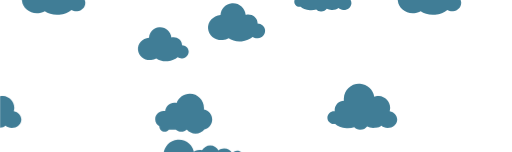
t = 0.00 s
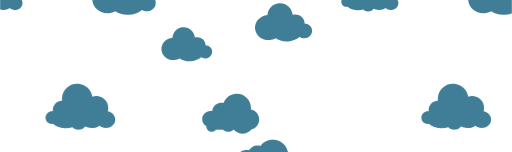
t = 6.25 s
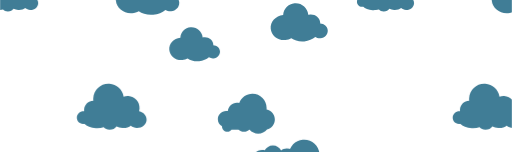
t = 8.33 s

The animated SVG that drew these frames (rendered in a browser with its animation timeline set to each time). Animation: 49 SMIL elements (animateTransform=49); frames cover the first 8.33 s, repeats indefinitely.

<svg xmlns="http://www.w3.org/2000/svg" xmlns:xlink="http://www.w3.org/1999/xlink" style="margin:auto;background:rgba(NaN, NaN, NaN, 0);display:block;z-index:1;position:relative" width="1084" height="322" preserveAspectRatio="xMidYMid" viewBox="0 0 1084 322">
<defs>
  <pattern id="pid-0.9159070493160388" x="0" y="0" width="796.1600000000001" height="796.1600000000001" patternUnits="userSpaceOnUse">
    <g transform="scale(3.1100000000000003)"><g>
<path d="M94.6,56.2c-1-4.2-3.7-7.6-7.2-9.5c1.6-1.7,2.7-4.1,2.7-6.7c0-5.4-4.4-9.7-9.7-9.7c-3.2,0-6.1,1.6-7.8,4 c-2.5-4.5-7.3-7.6-12.8-7.6c-3.4,0-6.4,1.1-8.9,3.1c-2.4-4.7-7.3-7.9-13-7.9c-5.6,0-10.5,3.2-12.9,7.8c-1.3-0.3-2.7-0.6-4.1-0.6 C12.1,29.1,5,36.1,5,44.9c0,6,3.4,11.3,8.3,13.9c-0.2,1.3-0.2,2.6,0.1,3.9c1.2,5.3,6.5,8.6,11.8,7.4c0.3-0.1,0.6-0.1,0.8-0.2 c2.9,6,9.6,9.5,16.4,8c5.5-1.3,9.6-5.5,10.9-10.6c2.8,1.3,6.1,1.7,9.4,1c1.8-0.4,3.4-1.1,4.8-2.1c3,5.7,9.6,9,16.2,7.5 C91.5,71.9,96.4,64,94.6,56.2z" fill="#407d96" transform="translate(101.8989245365695, 156.7880882432118) scale(0.384) translate(-36, -24)"></path>
  <animateTransform attributeName="transform" type="translate" keyTimes="0;1" repeatCount="indefinite" dur="100s" values="0;256"></animateTransform>
</g><g>
<path d="M94.6,56.2c-1-4.2-3.7-7.6-7.2-9.5c1.6-1.7,2.7-4.1,2.7-6.7c0-5.4-4.4-9.7-9.7-9.7c-3.2,0-6.1,1.6-7.8,4 c-2.5-4.5-7.3-7.6-12.8-7.6c-3.4,0-6.4,1.1-8.9,3.1c-2.4-4.7-7.3-7.9-13-7.9c-5.6,0-10.5,3.2-12.9,7.8c-1.3-0.3-2.7-0.6-4.1-0.6 C12.1,29.1,5,36.1,5,44.9c0,6,3.4,11.3,8.3,13.9c-0.2,1.3-0.2,2.6,0.1,3.9c1.2,5.3,6.5,8.6,11.8,7.4c0.3-0.1,0.6-0.1,0.8-0.2 c2.9,6,9.6,9.5,16.4,8c5.5-1.3,9.6-5.5,10.9-10.6c2.8,1.3,6.1,1.7,9.4,1c1.8-0.4,3.4-1.1,4.8-2.1c3,5.7,9.6,9,16.2,7.5 C91.5,71.9,96.4,64,94.6,56.2z" fill="#407d96" transform="translate(-154.1010754634305, 156.7880882432118) scale(0.384) translate(-36, -24)"></path>
  <animateTransform attributeName="transform" type="translate" keyTimes="0;1" repeatCount="indefinite" dur="100s" values="0;256"></animateTransform>
</g><g>
<path d="M85.3,55.6c0.3-1.1,0.5-2.2,0.6-3.4c0.5-8.5-6-15.7-14.5-16.2c-2.1-0.1-4.2,0.2-6,0.9c-1.5-8.9-9-16-18.4-16.5 C36.1,19.7,26.8,28,26.2,38.9c-0.1,1.1,0,2.3,0.1,3.3c-6.3,0.1-11.6,5-11.9,11.4c0,0.8,0,1.5,0.1,2.2c-0.3,0-0.5-0.1-0.8-0.1 C9.2,55.6,5.3,59,5,63.6s3.2,8.4,7.8,8.7c0.8,0,1.5,0,2.2-0.2c2.5,2.9,8,5.1,14.6,5.5c3.7,0.2,7.2-0.2,10-1.1 c1.7,1.8,4.3,3.1,7.3,3.2c4,0.2,7.5-1.6,9.3-4.3c2.1,1,4.6,1.7,7.4,1.9c4.5,0.3,8.6-1,11.1-3c2,1.7,4.6,2.8,7.6,3 C89,77.6,94.6,73,95,67C95.3,61.5,91.1,56.7,85.3,55.6z" fill="#407d96" transform="translate(263.39331034340375, 178.57327762240374) scale(0.384) translate(-36, -24)"></path>
  <animateTransform attributeName="transform" type="translate" keyTimes="0;1" repeatCount="indefinite" dur="100s" values="0;256"></animateTransform>
</g><g>
<path d="M85.3,55.6c0.3-1.1,0.5-2.2,0.6-3.4c0.5-8.5-6-15.7-14.5-16.2c-2.1-0.1-4.2,0.2-6,0.9c-1.5-8.9-9-16-18.4-16.5 C36.1,19.7,26.8,28,26.2,38.9c-0.1,1.1,0,2.3,0.1,3.3c-6.3,0.1-11.6,5-11.9,11.4c0,0.8,0,1.5,0.1,2.2c-0.3,0-0.5-0.1-0.8-0.1 C9.2,55.6,5.3,59,5,63.6s3.2,8.4,7.8,8.7c0.8,0,1.5,0,2.2-0.2c2.5,2.9,8,5.1,14.6,5.5c3.7,0.2,7.2-0.2,10-1.1 c1.7,1.8,4.3,3.1,7.3,3.2c4,0.2,7.5-1.6,9.3-4.3c2.1,1,4.6,1.7,7.4,1.9c4.5,0.3,8.6-1,11.1-3c2,1.7,4.6,2.8,7.6,3 C89,77.6,94.6,73,95,67C95.3,61.5,91.1,56.7,85.3,55.6z" fill="#407d96" transform="translate(7.393310343403755, 178.57327762240374) scale(0.384) translate(-36, -24)"></path>
  <animateTransform attributeName="transform" type="translate" keyTimes="0;1" repeatCount="indefinite" dur="100s" values="0;256"></animateTransform>
</g><g>
<path d="M85.3,55.6c0.3-1.1,0.5-2.2,0.6-3.4c0.5-8.5-6-15.7-14.5-16.2c-2.1-0.1-4.2,0.2-6,0.9c-1.5-8.9-9-16-18.4-16.5 C36.1,19.7,26.8,28,26.2,38.9c-0.1,1.1,0,2.3,0.1,3.3c-6.3,0.1-11.6,5-11.9,11.4c0,0.8,0,1.5,0.1,2.2c-0.3,0-0.5-0.1-0.8-0.1 C9.2,55.6,5.3,59,5,63.6s3.2,8.4,7.8,8.7c0.8,0,1.5,0,2.2-0.2c2.5,2.9,8,5.1,14.6,5.5c3.7,0.2,7.2-0.2,10-1.1 c1.7,1.8,4.3,3.1,7.3,3.2c4,0.2,7.5-1.6,9.3-4.3c2.1,1,4.6,1.7,7.4,1.9c4.5,0.3,8.6-1,11.1-3c2,1.7,4.6,2.8,7.6,3 C89,77.6,94.6,73,95,67C95.3,61.5,91.1,56.7,85.3,55.6z" fill="#407d96" transform="translate(-248.60668965659625, 178.57327762240374) scale(0.384) translate(-36, -24)"></path>
  <animateTransform attributeName="transform" type="translate" keyTimes="0;1" repeatCount="indefinite" dur="100s" values="0;256"></animateTransform>
</g><g>
<path d="M95,62.4c-0.5-5.9-5.7-10.3-11.9-10.5c0-0.6,0-1.2,0-1.8c-0.7-7.6-7.9-13.1-16.1-12.4c-0.9,0.1-1.9,0.3-2.7,0.5 c0-0.1,0-0.2,0-0.2c-1-10.9-10.7-19-21.6-18c-9.8,0.9-17.3,8.8-18,18.3C12.8,39.5,4.1,49.2,5.1,60C6.1,71,16.5,79,28.4,77.9 c3.4-0.3,6.4-1.3,9.2-2.8c5,3.7,12.4,5.7,20.5,4.9c6.9-0.6,13.1-3.2,17.3-6.8c2.3,1.4,5.2,2.2,8.2,1.9C90.4,74.4,95.5,68.8,95,62.4z" fill="#407d96" transform="translate(105.76998474596394, 20.1603640908138) scale(0.384) translate(-36, -24)"></path>
  <animateTransform attributeName="transform" type="translate" keyTimes="0;1" repeatCount="indefinite" dur="100s" values="0;256"></animateTransform>
</g><g>
<path d="M95,62.4c-0.5-5.9-5.7-10.3-11.9-10.5c0-0.6,0-1.2,0-1.8c-0.7-7.6-7.9-13.1-16.1-12.4c-0.9,0.1-1.9,0.3-2.7,0.5 c0-0.1,0-0.2,0-0.2c-1-10.9-10.7-19-21.6-18c-9.8,0.9-17.3,8.8-18,18.3C12.8,39.5,4.1,49.2,5.1,60C6.1,71,16.5,79,28.4,77.9 c3.4-0.3,6.4-1.3,9.2-2.8c5,3.7,12.4,5.7,20.5,4.9c6.9-0.6,13.1-3.2,17.3-6.8c2.3,1.4,5.2,2.2,8.2,1.9C90.4,74.4,95.5,68.8,95,62.4z" fill="#407d96" transform="translate(105.76998474596394, 276.1603640908138) scale(0.384) translate(-36, -24)"></path>
  <animateTransform attributeName="transform" type="translate" keyTimes="0;1" repeatCount="indefinite" dur="100s" values="0;256"></animateTransform>
</g><g>
<path d="M95,62.4c-0.5-5.9-5.7-10.3-11.9-10.5c0-0.6,0-1.2,0-1.8c-0.7-7.6-7.9-13.1-16.1-12.4c-0.9,0.1-1.9,0.3-2.7,0.5 c0-0.1,0-0.2,0-0.2c-1-10.9-10.7-19-21.6-18c-9.8,0.9-17.3,8.8-18,18.3C12.8,39.5,4.1,49.2,5.1,60C6.1,71,16.5,79,28.4,77.9 c3.4-0.3,6.4-1.3,9.2-2.8c5,3.7,12.4,5.7,20.5,4.9c6.9-0.6,13.1-3.2,17.3-6.8c2.3,1.4,5.2,2.2,8.2,1.9C90.4,74.4,95.5,68.8,95,62.4z" fill="#407d96" transform="translate(-150.23001525403606, 20.1603640908138) scale(0.384) translate(-36, -24)"></path>
  <animateTransform attributeName="transform" type="translate" keyTimes="0;1" repeatCount="indefinite" dur="100s" values="0;256"></animateTransform>
</g><g>
<path d="M95,62.4c-0.5-5.9-5.7-10.3-11.9-10.5c0-0.6,0-1.2,0-1.8c-0.7-7.6-7.9-13.1-16.1-12.4c-0.9,0.1-1.9,0.3-2.7,0.5 c0-0.1,0-0.2,0-0.2c-1-10.9-10.7-19-21.6-18c-9.8,0.9-17.3,8.8-18,18.3C12.8,39.5,4.1,49.2,5.1,60C6.1,71,16.5,79,28.4,77.9 c3.4-0.3,6.4-1.3,9.2-2.8c5,3.7,12.4,5.7,20.5,4.9c6.9-0.6,13.1-3.2,17.3-6.8c2.3,1.4,5.2,2.2,8.2,1.9C90.4,74.4,95.5,68.8,95,62.4z" fill="#407d96" transform="translate(-150.23001525403606, 276.1603640908138) scale(0.384) translate(-36, -24)"></path>
  <animateTransform attributeName="transform" type="translate" keyTimes="0;1" repeatCount="indefinite" dur="100s" values="0;256"></animateTransform>
</g><g>
<path d="M95,62.1c0-7.9-5.6-14.5-13.1-15.9C82,45.4,82,44.7,82,44c0-12.3-10-22.3-22.3-22.3c-9.5,0-17.7,6-20.8,14.4 c-1.2-0.3-2.4-0.5-3.7-0.5c-7.6,0-13.8,5.9-14.3,13.3c-0.9-0.2-1.9-0.3-2.8-0.3c-7.2,0-13,5.8-13,13c0,4.8,2.6,9,6.5,11.2 c0,0.1,0,0.1,0,0.2c0,4.7,3.8,8.5,8.5,8.5c2.7,0,5.1-1.3,6.7-3.2c0.1,0,0.2,0,0.3,0h10.4c2.4,2,5.4,3.2,8.7,3.2s6.4-1.2,8.7-3.2h0.2 c3.3,3.8,8.2,6.2,13.6,6.2c5.6,0,10.7-2.6,14-6.6C89.6,76.2,95,69.8,95,62.1z" fill="#407d96" transform="translate(-259.7551419946798, 114.82945570512965) scale(0.384) translate(-36, -24)"></path>
  <animateTransform attributeName="transform" type="translate" keyTimes="0;1" repeatCount="indefinite" dur="100s" values="0;256"></animateTransform>
</g><g>
<path d="M95,62.1c0-7.9-5.6-14.5-13.1-15.9C82,45.4,82,44.7,82,44c0-12.3-10-22.3-22.3-22.3c-9.5,0-17.7,6-20.8,14.4 c-1.2-0.3-2.4-0.5-3.7-0.5c-7.6,0-13.8,5.9-14.3,13.3c-0.9-0.2-1.9-0.3-2.8-0.3c-7.2,0-13,5.8-13,13c0,4.8,2.6,9,6.5,11.2 c0,0.1,0,0.1,0,0.2c0,4.7,3.8,8.5,8.5,8.5c2.7,0,5.1-1.3,6.7-3.2c0.1,0,0.2,0,0.3,0h10.4c2.4,2,5.4,3.2,8.7,3.2s6.4-1.2,8.7-3.2h0.2 c3.3,3.8,8.2,6.2,13.6,6.2c5.6,0,10.7-2.6,14-6.6C89.6,76.2,95,69.8,95,62.1z" fill="#407d96" transform="translate(252.24485800532022, 114.82945570512965) scale(0.384) translate(-36, -24)"></path>
  <animateTransform attributeName="transform" type="translate" keyTimes="0;1" repeatCount="indefinite" dur="100s" values="0;256"></animateTransform>
</g><g>
<path d="M95,62.1c0-7.9-5.6-14.5-13.1-15.9C82,45.4,82,44.7,82,44c0-12.3-10-22.3-22.3-22.3c-9.5,0-17.7,6-20.8,14.4 c-1.2-0.3-2.4-0.5-3.7-0.5c-7.6,0-13.8,5.9-14.3,13.3c-0.9-0.2-1.9-0.3-2.8-0.3c-7.2,0-13,5.8-13,13c0,4.8,2.6,9,6.5,11.2 c0,0.1,0,0.1,0,0.2c0,4.7,3.8,8.5,8.5,8.5c2.7,0,5.1-1.3,6.7-3.2c0.1,0,0.2,0,0.3,0h10.4c2.4,2,5.4,3.2,8.7,3.2s6.4-1.2,8.7-3.2h0.2 c3.3,3.8,8.2,6.2,13.6,6.2c5.6,0,10.7-2.6,14-6.6C89.6,76.2,95,69.8,95,62.1z" fill="#407d96" transform="translate(-3.755141994679775, 114.82945570512965) scale(0.384) translate(-36, -24)"></path>
  <animateTransform attributeName="transform" type="translate" keyTimes="0;1" repeatCount="indefinite" dur="100s" values="0;256"></animateTransform>
</g><g>
<path d="M94.6,56.2c-1-4.2-3.7-7.6-7.2-9.5c1.6-1.7,2.7-4.1,2.7-6.7c0-5.4-4.4-9.7-9.7-9.7c-3.2,0-6.1,1.6-7.8,4 c-2.5-4.5-7.3-7.6-12.8-7.6c-3.4,0-6.4,1.1-8.9,3.1c-2.4-4.7-7.3-7.9-13-7.9c-5.6,0-10.5,3.2-12.9,7.8c-1.3-0.3-2.7-0.6-4.1-0.6 C12.1,29.1,5,36.1,5,44.9c0,6,3.4,11.3,8.3,13.9c-0.2,1.3-0.2,2.6,0.1,3.9c1.2,5.3,6.5,8.6,11.8,7.4c0.3-0.1,0.6-0.1,0.8-0.2 c2.9,6,9.6,9.5,16.4,8c5.5-1.3,9.6-5.5,10.9-10.6c2.8,1.3,6.1,1.7,9.4,1c1.8-0.4,3.4-1.1,4.8-2.1c3,5.7,9.6,9,16.2,7.5 C91.5,71.9,96.4,64,94.6,56.2z" fill="#407d96" transform="translate(142.30325325164694, 99.88948434323243) scale(0.43200000000000005) translate(-36, -24)"></path>
  <animateTransform attributeName="transform" type="translate" keyTimes="0;1" repeatCount="indefinite" dur="50s" values="0;256"></animateTransform>
</g><g>
<path d="M94.6,56.2c-1-4.2-3.7-7.6-7.2-9.5c1.6-1.7,2.7-4.1,2.7-6.7c0-5.4-4.4-9.7-9.7-9.7c-3.2,0-6.1,1.6-7.8,4 c-2.5-4.5-7.3-7.6-12.8-7.6c-3.4,0-6.4,1.1-8.9,3.1c-2.4-4.7-7.3-7.9-13-7.9c-5.6,0-10.5,3.2-12.9,7.8c-1.3-0.3-2.7-0.6-4.1-0.6 C12.1,29.1,5,36.1,5,44.9c0,6,3.4,11.3,8.3,13.9c-0.2,1.3-0.2,2.6,0.1,3.9c1.2,5.3,6.5,8.6,11.8,7.4c0.3-0.1,0.6-0.1,0.8-0.2 c2.9,6,9.6,9.5,16.4,8c5.5-1.3,9.6-5.5,10.9-10.6c2.8,1.3,6.1,1.7,9.4,1c1.8-0.4,3.4-1.1,4.8-2.1c3,5.7,9.6,9,16.2,7.5 C91.5,71.9,96.4,64,94.6,56.2z" fill="#407d96" transform="translate(-113.69674674835306, 99.88948434323243) scale(0.43200000000000005) translate(-36, -24)"></path>
  <animateTransform attributeName="transform" type="translate" keyTimes="0;1" repeatCount="indefinite" dur="50s" values="0;256"></animateTransform>
</g><g>
<path d="M85.3,55.6c0.3-1.1,0.5-2.2,0.6-3.4c0.5-8.5-6-15.7-14.5-16.2c-2.1-0.1-4.2,0.2-6,0.9c-1.5-8.9-9-16-18.4-16.5 C36.1,19.7,26.8,28,26.2,38.9c-0.1,1.1,0,2.3,0.1,3.3c-6.3,0.1-11.6,5-11.9,11.4c0,0.8,0,1.5,0.1,2.2c-0.3,0-0.5-0.1-0.8-0.1 C9.2,55.6,5.3,59,5,63.6s3.2,8.4,7.8,8.7c0.8,0,1.5,0,2.2-0.2c2.5,2.9,8,5.1,14.6,5.5c3.7,0.2,7.2-0.2,10-1.1 c1.7,1.8,4.3,3.1,7.3,3.2c4,0.2,7.5-1.6,9.3-4.3c2.1,1,4.6,1.7,7.4,1.9c4.5,0.3,8.6-1,11.1-3c2,1.7,4.6,2.8,7.6,3 C89,77.6,94.6,73,95,67C95.3,61.5,91.1,56.7,85.3,55.6z" fill="#407d96" transform="translate(213.76868348320113, 239.7839767856437) scale(0.43200000000000005) translate(-36, -24)"></path>
  <animateTransform attributeName="transform" type="translate" keyTimes="0;1" repeatCount="indefinite" dur="50s" values="0;256"></animateTransform>
</g><g>
<path d="M85.3,55.6c0.3-1.1,0.5-2.2,0.6-3.4c0.5-8.5-6-15.7-14.5-16.2c-2.1-0.1-4.2,0.2-6,0.9c-1.5-8.9-9-16-18.4-16.5 C36.1,19.7,26.8,28,26.2,38.9c-0.1,1.1,0,2.3,0.1,3.3c-6.3,0.1-11.6,5-11.9,11.4c0,0.8,0,1.5,0.1,2.2c-0.3,0-0.5-0.1-0.8-0.1 C9.2,55.6,5.3,59,5,63.6s3.2,8.4,7.8,8.7c0.8,0,1.5,0,2.2-0.2c2.5,2.9,8,5.1,14.6,5.5c3.7,0.2,7.2-0.2,10-1.1 c1.7,1.8,4.3,3.1,7.3,3.2c4,0.2,7.5-1.6,9.3-4.3c2.1,1,4.6,1.7,7.4,1.9c4.5,0.3,8.6-1,11.1-3c2,1.7,4.6,2.8,7.6,3 C89,77.6,94.6,73,95,67C95.3,61.5,91.1,56.7,85.3,55.6z" fill="#407d96" transform="translate(213.76868348320113, -16.216023214356312) scale(0.43200000000000005) translate(-36, -24)"></path>
  <animateTransform attributeName="transform" type="translate" keyTimes="0;1" repeatCount="indefinite" dur="50s" values="0;256"></animateTransform>
</g><g>
<path d="M85.3,55.6c0.3-1.1,0.5-2.2,0.6-3.4c0.5-8.5-6-15.7-14.5-16.2c-2.1-0.1-4.2,0.2-6,0.9c-1.5-8.9-9-16-18.4-16.5 C36.1,19.7,26.8,28,26.2,38.9c-0.1,1.1,0,2.3,0.1,3.3c-6.3,0.1-11.6,5-11.9,11.4c0,0.8,0,1.5,0.1,2.2c-0.3,0-0.5-0.1-0.8-0.1 C9.2,55.6,5.3,59,5,63.6s3.2,8.4,7.8,8.7c0.8,0,1.5,0,2.2-0.2c2.5,2.9,8,5.1,14.6,5.5c3.7,0.2,7.2-0.2,10-1.1 c1.7,1.8,4.3,3.1,7.3,3.2c4,0.2,7.5-1.6,9.3-4.3c2.1,1,4.6,1.7,7.4,1.9c4.5,0.3,8.6-1,11.1-3c2,1.7,4.6,2.8,7.6,3 C89,77.6,94.6,73,95,67C95.3,61.5,91.1,56.7,85.3,55.6z" fill="#407d96" transform="translate(-42.23131651679887, 239.7839767856437) scale(0.43200000000000005) translate(-36, -24)"></path>
  <animateTransform attributeName="transform" type="translate" keyTimes="0;1" repeatCount="indefinite" dur="50s" values="0;256"></animateTransform>
</g><g>
<path d="M85.3,55.6c0.3-1.1,0.5-2.2,0.6-3.4c0.5-8.5-6-15.7-14.5-16.2c-2.1-0.1-4.2,0.2-6,0.9c-1.5-8.9-9-16-18.4-16.5 C36.1,19.7,26.8,28,26.2,38.9c-0.1,1.1,0,2.3,0.1,3.3c-6.3,0.1-11.6,5-11.9,11.4c0,0.8,0,1.5,0.1,2.2c-0.3,0-0.5-0.1-0.8-0.1 C9.2,55.6,5.3,59,5,63.6s3.2,8.4,7.8,8.7c0.8,0,1.5,0,2.2-0.2c2.5,2.9,8,5.1,14.6,5.5c3.7,0.2,7.2-0.2,10-1.1 c1.7,1.8,4.3,3.1,7.3,3.2c4,0.2,7.5-1.6,9.3-4.3c2.1,1,4.6,1.7,7.4,1.9c4.5,0.3,8.6-1,11.1-3c2,1.7,4.6,2.8,7.6,3 C89,77.6,94.6,73,95,67C95.3,61.5,91.1,56.7,85.3,55.6z" fill="#407d96" transform="translate(-42.23131651679887, -16.216023214356312) scale(0.43200000000000005) translate(-36, -24)"></path>
  <animateTransform attributeName="transform" type="translate" keyTimes="0;1" repeatCount="indefinite" dur="50s" values="0;256"></animateTransform>
</g><g>
<path d="M95,62.4c-0.5-5.9-5.7-10.3-11.9-10.5c0-0.6,0-1.2,0-1.8c-0.7-7.6-7.9-13.1-16.1-12.4c-0.9,0.1-1.9,0.3-2.7,0.5 c0-0.1,0-0.2,0-0.2c-1-10.9-10.7-19-21.6-18c-9.8,0.9-17.3,8.8-18,18.3C12.8,39.5,4.1,49.2,5.1,60C6.1,71,16.5,79,28.4,77.9 c3.4-0.3,6.4-1.3,9.2-2.8c5,3.7,12.4,5.7,20.5,4.9c6.9-0.6,13.1-3.2,17.3-6.8c2.3,1.4,5.2,2.2,8.2,1.9C90.4,74.4,95.5,68.8,95,62.4z" fill="#407d96" transform="translate(154.98808681246868, 3.9852131345789985) scale(0.43200000000000005) translate(-36, -24)"></path>
  <animateTransform attributeName="transform" type="translate" keyTimes="0;1" repeatCount="indefinite" dur="50s" values="0;256"></animateTransform>
</g><g>
<path d="M95,62.4c-0.5-5.9-5.7-10.3-11.9-10.5c0-0.6,0-1.2,0-1.8c-0.7-7.6-7.9-13.1-16.1-12.4c-0.9,0.1-1.9,0.3-2.7,0.5 c0-0.1,0-0.2,0-0.2c-1-10.9-10.7-19-21.6-18c-9.8,0.9-17.3,8.8-18,18.3C12.8,39.5,4.1,49.2,5.1,60C6.1,71,16.5,79,28.4,77.9 c3.4-0.3,6.4-1.3,9.2-2.8c5,3.7,12.4,5.7,20.5,4.9c6.9-0.6,13.1-3.2,17.3-6.8c2.3,1.4,5.2,2.2,8.2,1.9C90.4,74.4,95.5,68.8,95,62.4z" fill="#407d96" transform="translate(154.98808681246868, 259.985213134579) scale(0.43200000000000005) translate(-36, -24)"></path>
  <animateTransform attributeName="transform" type="translate" keyTimes="0;1" repeatCount="indefinite" dur="50s" values="0;256"></animateTransform>
</g><g>
<path d="M95,62.4c-0.5-5.9-5.7-10.3-11.9-10.5c0-0.6,0-1.2,0-1.8c-0.7-7.6-7.9-13.1-16.1-12.4c-0.9,0.1-1.9,0.3-2.7,0.5 c0-0.1,0-0.2,0-0.2c-1-10.9-10.7-19-21.6-18c-9.8,0.9-17.3,8.8-18,18.3C12.8,39.5,4.1,49.2,5.1,60C6.1,71,16.5,79,28.4,77.9 c3.4-0.3,6.4-1.3,9.2-2.8c5,3.7,12.4,5.7,20.5,4.9c6.9-0.6,13.1-3.2,17.3-6.8c2.3,1.4,5.2,2.2,8.2,1.9C90.4,74.4,95.5,68.8,95,62.4z" fill="#407d96" transform="translate(-101.01191318753132, 3.9852131345789985) scale(0.43200000000000005) translate(-36, -24)"></path>
  <animateTransform attributeName="transform" type="translate" keyTimes="0;1" repeatCount="indefinite" dur="50s" values="0;256"></animateTransform>
</g><g>
<path d="M95,62.4c-0.5-5.9-5.7-10.3-11.9-10.5c0-0.6,0-1.2,0-1.8c-0.7-7.6-7.9-13.1-16.1-12.4c-0.9,0.1-1.9,0.3-2.7,0.5 c0-0.1,0-0.2,0-0.2c-1-10.9-10.7-19-21.6-18c-9.8,0.9-17.3,8.8-18,18.3C12.8,39.5,4.1,49.2,5.1,60C6.1,71,16.5,79,28.4,77.9 c3.4-0.3,6.4-1.3,9.2-2.8c5,3.7,12.4,5.7,20.5,4.9c6.9-0.6,13.1-3.2,17.3-6.8c2.3,1.4,5.2,2.2,8.2,1.9C90.4,74.4,95.5,68.8,95,62.4z" fill="#407d96" transform="translate(-101.01191318753132, 259.985213134579) scale(0.43200000000000005) translate(-36, -24)"></path>
  <animateTransform attributeName="transform" type="translate" keyTimes="0;1" repeatCount="indefinite" dur="50s" values="0;256"></animateTransform>
</g><g>
<path d="M95,62.1c0-7.9-5.6-14.5-13.1-15.9C82,45.4,82,44.7,82,44c0-12.3-10-22.3-22.3-22.3c-9.5,0-17.7,6-20.8,14.4 c-1.2-0.3-2.4-0.5-3.7-0.5c-7.6,0-13.8,5.9-14.3,13.3c-0.9-0.2-1.9-0.3-2.8-0.3c-7.2,0-13,5.8-13,13c0,4.8,2.6,9,6.5,11.2 c0,0.1,0,0.1,0,0.2c0,4.7,3.8,8.5,8.5,8.5c2.7,0,5.1-1.3,6.7-3.2c0.1,0,0.2,0,0.3,0h10.4c2.4,2,5.4,3.2,8.7,3.2s6.4-1.2,8.7-3.2h0.2 c3.3,3.8,8.2,6.2,13.6,6.2c5.6,0,10.7-2.6,14-6.6C89.6,76.2,95,69.8,95,62.1z" fill="#407d96" transform="translate(118.97994804118377, 64.88953279210864) scale(0.43200000000000005) translate(-36, -24)"></path>
  <animateTransform attributeName="transform" type="translate" keyTimes="0;1" repeatCount="indefinite" dur="50s" values="0;256"></animateTransform>
</g><g>
<path d="M95,62.1c0-7.9-5.6-14.5-13.1-15.9C82,45.4,82,44.7,82,44c0-12.3-10-22.3-22.3-22.3c-9.5,0-17.7,6-20.8,14.4 c-1.2-0.3-2.4-0.5-3.7-0.5c-7.6,0-13.8,5.9-14.3,13.3c-0.9-0.2-1.9-0.3-2.8-0.3c-7.2,0-13,5.8-13,13c0,4.8,2.6,9,6.5,11.2 c0,0.1,0,0.1,0,0.2c0,4.7,3.8,8.5,8.5,8.5c2.7,0,5.1-1.3,6.7-3.2c0.1,0,0.2,0,0.3,0h10.4c2.4,2,5.4,3.2,8.7,3.2s6.4-1.2,8.7-3.2h0.2 c3.3,3.8,8.2,6.2,13.6,6.2c5.6,0,10.7-2.6,14-6.6C89.6,76.2,95,69.8,95,62.1z" fill="#407d96" transform="translate(-137.02005195881623, 64.88953279210864) scale(0.43200000000000005) translate(-36, -24)"></path>
  <animateTransform attributeName="transform" type="translate" keyTimes="0;1" repeatCount="indefinite" dur="50s" values="0;256"></animateTransform>
</g><g>
<path d="M94.6,56.2c-1-4.2-3.7-7.6-7.2-9.5c1.6-1.7,2.7-4.1,2.7-6.7c0-5.4-4.4-9.7-9.7-9.7c-3.2,0-6.1,1.6-7.8,4 c-2.5-4.5-7.3-7.6-12.8-7.6c-3.4,0-6.4,1.1-8.9,3.1c-2.4-4.7-7.3-7.9-13-7.9c-5.6,0-10.5,3.2-12.9,7.8c-1.3-0.3-2.7-0.6-4.1-0.6 C12.1,29.1,5,36.1,5,44.9c0,6,3.4,11.3,8.3,13.9c-0.2,1.3-0.2,2.6,0.1,3.9c1.2,5.3,6.5,8.6,11.8,7.4c0.3-0.1,0.6-0.1,0.8-0.2 c2.9,6,9.6,9.5,16.4,8c5.5-1.3,9.6-5.5,10.9-10.6c2.8,1.3,6.1,1.7,9.4,1c1.8-0.4,3.4-1.1,4.8-2.1c3,5.7,9.6,9,16.2,7.5 C91.5,71.9,96.4,64,94.6,56.2z" fill="#407d96" transform="translate(105.8832817056101, 222.11590470192027) scale(0.48000000000000004) translate(-36, -24)"></path>
  <animateTransform attributeName="transform" type="translate" keyTimes="0;1" repeatCount="indefinite" dur="33.333333333333336s" values="0;256"></animateTransform>
</g><g>
<path d="M94.6,56.2c-1-4.2-3.7-7.6-7.2-9.5c1.6-1.7,2.7-4.1,2.7-6.7c0-5.4-4.4-9.7-9.7-9.7c-3.2,0-6.1,1.6-7.8,4 c-2.5-4.5-7.3-7.6-12.8-7.6c-3.4,0-6.4,1.1-8.9,3.1c-2.4-4.7-7.3-7.9-13-7.9c-5.6,0-10.5,3.2-12.9,7.8c-1.3-0.3-2.7-0.6-4.1-0.6 C12.1,29.1,5,36.1,5,44.9c0,6,3.4,11.3,8.3,13.9c-0.2,1.3-0.2,2.6,0.1,3.9c1.2,5.3,6.5,8.6,11.8,7.4c0.3-0.1,0.6-0.1,0.8-0.2 c2.9,6,9.6,9.5,16.4,8c5.5-1.3,9.6-5.5,10.9-10.6c2.8,1.3,6.1,1.7,9.4,1c1.8-0.4,3.4-1.1,4.8-2.1c3,5.7,9.6,9,16.2,7.5 C91.5,71.9,96.4,64,94.6,56.2z" fill="#407d96" transform="translate(105.8832817056101, -33.88409529807973) scale(0.48000000000000004) translate(-36, -24)"></path>
  <animateTransform attributeName="transform" type="translate" keyTimes="0;1" repeatCount="indefinite" dur="33.333333333333336s" values="0;256"></animateTransform>
</g><g>
<path d="M94.6,56.2c-1-4.2-3.7-7.6-7.2-9.5c1.6-1.7,2.7-4.1,2.7-6.7c0-5.4-4.4-9.7-9.7-9.7c-3.2,0-6.1,1.6-7.8,4 c-2.5-4.5-7.3-7.6-12.8-7.6c-3.4,0-6.4,1.1-8.9,3.1c-2.4-4.7-7.3-7.9-13-7.9c-5.6,0-10.5,3.2-12.9,7.8c-1.3-0.3-2.7-0.6-4.1-0.6 C12.1,29.1,5,36.1,5,44.9c0,6,3.4,11.3,8.3,13.9c-0.2,1.3-0.2,2.6,0.1,3.9c1.2,5.3,6.5,8.6,11.8,7.4c0.3-0.1,0.6-0.1,0.8-0.2 c2.9,6,9.6,9.5,16.4,8c5.5-1.3,9.6-5.5,10.9-10.6c2.8,1.3,6.1,1.7,9.4,1c1.8-0.4,3.4-1.1,4.8-2.1c3,5.7,9.6,9,16.2,7.5 C91.5,71.9,96.4,64,94.6,56.2z" fill="#407d96" transform="translate(-150.1167182943899, 222.11590470192027) scale(0.48000000000000004) translate(-36, -24)"></path>
  <animateTransform attributeName="transform" type="translate" keyTimes="0;1" repeatCount="indefinite" dur="33.333333333333336s" values="0;256"></animateTransform>
</g><g>
<path d="M94.6,56.2c-1-4.2-3.7-7.6-7.2-9.5c1.6-1.7,2.7-4.1,2.7-6.7c0-5.4-4.4-9.7-9.7-9.7c-3.2,0-6.1,1.6-7.8,4 c-2.5-4.5-7.3-7.6-12.8-7.6c-3.4,0-6.4,1.1-8.9,3.1c-2.4-4.7-7.3-7.9-13-7.9c-5.6,0-10.5,3.2-12.9,7.8c-1.3-0.3-2.7-0.6-4.1-0.6 C12.1,29.1,5,36.1,5,44.9c0,6,3.4,11.3,8.3,13.9c-0.2,1.3-0.2,2.6,0.1,3.9c1.2,5.3,6.5,8.6,11.8,7.4c0.3-0.1,0.6-0.1,0.8-0.2 c2.9,6,9.6,9.5,16.4,8c5.5-1.3,9.6-5.5,10.9-10.6c2.8,1.3,6.1,1.7,9.4,1c1.8-0.4,3.4-1.1,4.8-2.1c3,5.7,9.6,9,16.2,7.5 C91.5,71.9,96.4,64,94.6,56.2z" fill="#407d96" transform="translate(-150.1167182943899, -33.88409529807973) scale(0.48000000000000004) translate(-36, -24)"></path>
  <animateTransform attributeName="transform" type="translate" keyTimes="0;1" repeatCount="indefinite" dur="33.333333333333336s" values="0;256"></animateTransform>
</g><g>
<path d="M85.3,55.6c0.3-1.1,0.5-2.2,0.6-3.4c0.5-8.5-6-15.7-14.5-16.2c-2.1-0.1-4.2,0.2-6,0.9c-1.5-8.9-9-16-18.4-16.5 C36.1,19.7,26.8,28,26.2,38.9c-0.1,1.1,0,2.3,0.1,3.3c-6.3,0.1-11.6,5-11.9,11.4c0,0.8,0,1.5,0.1,2.2c-0.3,0-0.5-0.1-0.8-0.1 C9.2,55.6,5.3,59,5,63.6s3.2,8.4,7.8,8.7c0.8,0,1.5,0,2.2-0.2c2.5,2.9,8,5.1,14.6,5.5c3.7,0.2,7.2-0.2,10-1.1 c1.7,1.8,4.3,3.1,7.3,3.2c4,0.2,7.5-1.6,9.3-4.3c2.1,1,4.6,1.7,7.4,1.9c4.5,0.3,8.6-1,11.1-3c2,1.7,4.6,2.8,7.6,3 C89,77.6,94.6,73,95,67C95.3,61.5,91.1,56.7,85.3,55.6z" fill="#407d96" transform="translate(169.92486930786004, 175.12890157926392) scale(0.48000000000000004) translate(-36, -24)"></path>
  <animateTransform attributeName="transform" type="translate" keyTimes="0;1" repeatCount="indefinite" dur="33.333333333333336s" values="0;256"></animateTransform>
</g><g>
<path d="M85.3,55.6c0.3-1.1,0.5-2.2,0.6-3.4c0.5-8.5-6-15.7-14.5-16.2c-2.1-0.1-4.2,0.2-6,0.9c-1.5-8.9-9-16-18.4-16.5 C36.1,19.7,26.8,28,26.2,38.9c-0.1,1.1,0,2.3,0.1,3.3c-6.3,0.1-11.6,5-11.9,11.4c0,0.8,0,1.5,0.1,2.2c-0.3,0-0.5-0.1-0.8-0.1 C9.2,55.6,5.3,59,5,63.6s3.2,8.4,7.8,8.7c0.8,0,1.5,0,2.2-0.2c2.5,2.9,8,5.1,14.6,5.5c3.7,0.2,7.2-0.2,10-1.1 c1.7,1.8,4.3,3.1,7.3,3.2c4,0.2,7.5-1.6,9.3-4.3c2.1,1,4.6,1.7,7.4,1.9c4.5,0.3,8.6-1,11.1-3c2,1.7,4.6,2.8,7.6,3 C89,77.6,94.6,73,95,67C95.3,61.5,91.1,56.7,85.3,55.6z" fill="#407d96" transform="translate(-86.07513069213996, 175.12890157926392) scale(0.48000000000000004) translate(-36, -24)"></path>
  <animateTransform attributeName="transform" type="translate" keyTimes="0;1" repeatCount="indefinite" dur="33.333333333333336s" values="0;256"></animateTransform>
</g><g>
<path d="M95,62.4c-0.5-5.9-5.7-10.3-11.9-10.5c0-0.6,0-1.2,0-1.8c-0.7-7.6-7.9-13.1-16.1-12.4c-0.9,0.1-1.9,0.3-2.7,0.5 c0-0.1,0-0.2,0-0.2c-1-10.9-10.7-19-21.6-18c-9.8,0.9-17.3,8.8-18,18.3C12.8,39.5,4.1,49.2,5.1,60C6.1,71,16.5,79,28.4,77.9 c3.4-0.3,6.4-1.3,9.2-2.8c5,3.7,12.4,5.7,20.5,4.9c6.9-0.6,13.1-3.2,17.3-6.8c2.3,1.4,5.2,2.2,8.2,1.9C90.4,74.4,95.5,68.8,95,62.4z" fill="#407d96" transform="translate(285.68490927081245, 239.13645525887563) scale(0.48000000000000004) translate(-36, -24)"></path>
  <animateTransform attributeName="transform" type="translate" keyTimes="0;1" repeatCount="indefinite" dur="33.333333333333336s" values="0;256"></animateTransform>
</g><g>
<path d="M95,62.4c-0.5-5.9-5.7-10.3-11.9-10.5c0-0.6,0-1.2,0-1.8c-0.7-7.6-7.9-13.1-16.1-12.4c-0.9,0.1-1.9,0.3-2.7,0.5 c0-0.1,0-0.2,0-0.2c-1-10.9-10.7-19-21.6-18c-9.8,0.9-17.3,8.8-18,18.3C12.8,39.5,4.1,49.2,5.1,60C6.1,71,16.5,79,28.4,77.9 c3.4-0.3,6.4-1.3,9.2-2.8c5,3.7,12.4,5.7,20.5,4.9c6.9-0.6,13.1-3.2,17.3-6.8c2.3,1.4,5.2,2.2,8.2,1.9C90.4,74.4,95.5,68.8,95,62.4z" fill="#407d96" transform="translate(285.68490927081245, -16.86354474112437) scale(0.48000000000000004) translate(-36, -24)"></path>
  <animateTransform attributeName="transform" type="translate" keyTimes="0;1" repeatCount="indefinite" dur="33.333333333333336s" values="0;256"></animateTransform>
</g><g>
<path d="M95,62.4c-0.5-5.9-5.7-10.3-11.9-10.5c0-0.6,0-1.2,0-1.8c-0.7-7.6-7.9-13.1-16.1-12.4c-0.9,0.1-1.9,0.3-2.7,0.5 c0-0.1,0-0.2,0-0.2c-1-10.9-10.7-19-21.6-18c-9.8,0.9-17.3,8.8-18,18.3C12.8,39.5,4.1,49.2,5.1,60C6.1,71,16.5,79,28.4,77.9 c3.4-0.3,6.4-1.3,9.2-2.8c5,3.7,12.4,5.7,20.5,4.9c6.9-0.6,13.1-3.2,17.3-6.8c2.3,1.4,5.2,2.2,8.2,1.9C90.4,74.4,95.5,68.8,95,62.4z" fill="#407d96" transform="translate(29.684909270812454, 239.13645525887563) scale(0.48000000000000004) translate(-36, -24)"></path>
  <animateTransform attributeName="transform" type="translate" keyTimes="0;1" repeatCount="indefinite" dur="33.333333333333336s" values="0;256"></animateTransform>
</g><g>
<path d="M95,62.4c-0.5-5.9-5.7-10.3-11.9-10.5c0-0.6,0-1.2,0-1.8c-0.7-7.6-7.9-13.1-16.1-12.4c-0.9,0.1-1.9,0.3-2.7,0.5 c0-0.1,0-0.2,0-0.2c-1-10.9-10.7-19-21.6-18c-9.8,0.9-17.3,8.8-18,18.3C12.8,39.5,4.1,49.2,5.1,60C6.1,71,16.5,79,28.4,77.9 c3.4-0.3,6.4-1.3,9.2-2.8c5,3.7,12.4,5.7,20.5,4.9c6.9-0.6,13.1-3.2,17.3-6.8c2.3,1.4,5.2,2.2,8.2,1.9C90.4,74.4,95.5,68.8,95,62.4z" fill="#407d96" transform="translate(29.684909270812454, -16.86354474112437) scale(0.48000000000000004) translate(-36, -24)"></path>
  <animateTransform attributeName="transform" type="translate" keyTimes="0;1" repeatCount="indefinite" dur="33.333333333333336s" values="0;256"></animateTransform>
</g><g>
<path d="M95,62.4c-0.5-5.9-5.7-10.3-11.9-10.5c0-0.6,0-1.2,0-1.8c-0.7-7.6-7.9-13.1-16.1-12.4c-0.9,0.1-1.9,0.3-2.7,0.5 c0-0.1,0-0.2,0-0.2c-1-10.9-10.7-19-21.6-18c-9.8,0.9-17.3,8.8-18,18.3C12.8,39.5,4.1,49.2,5.1,60C6.1,71,16.5,79,28.4,77.9 c3.4-0.3,6.4-1.3,9.2-2.8c5,3.7,12.4,5.7,20.5,4.9c6.9-0.6,13.1-3.2,17.3-6.8c2.3,1.4,5.2,2.2,8.2,1.9C90.4,74.4,95.5,68.8,95,62.4z" fill="#407d96" transform="translate(-226.31509072918755, 239.13645525887563) scale(0.48000000000000004) translate(-36, -24)"></path>
  <animateTransform attributeName="transform" type="translate" keyTimes="0;1" repeatCount="indefinite" dur="33.333333333333336s" values="0;256"></animateTransform>
</g><g>
<path d="M95,62.4c-0.5-5.9-5.7-10.3-11.9-10.5c0-0.6,0-1.2,0-1.8c-0.7-7.6-7.9-13.1-16.1-12.4c-0.9,0.1-1.9,0.3-2.7,0.5 c0-0.1,0-0.2,0-0.2c-1-10.9-10.7-19-21.6-18c-9.8,0.9-17.3,8.8-18,18.3C12.8,39.5,4.1,49.2,5.1,60C6.1,71,16.5,79,28.4,77.9 c3.4-0.3,6.4-1.3,9.2-2.8c5,3.7,12.4,5.7,20.5,4.9c6.9-0.6,13.1-3.2,17.3-6.8c2.3,1.4,5.2,2.2,8.2,1.9C90.4,74.4,95.5,68.8,95,62.4z" fill="#407d96" transform="translate(-226.31509072918755, -16.86354474112437) scale(0.48000000000000004) translate(-36, -24)"></path>
  <animateTransform attributeName="transform" type="translate" keyTimes="0;1" repeatCount="indefinite" dur="33.333333333333336s" values="0;256"></animateTransform>
</g><g>
<path d="M95,62.1c0-7.9-5.6-14.5-13.1-15.9C82,45.4,82,44.7,82,44c0-12.3-10-22.3-22.3-22.3c-9.5,0-17.7,6-20.8,14.4 c-1.2-0.3-2.4-0.5-3.7-0.5c-7.6,0-13.8,5.9-14.3,13.3c-0.9-0.2-1.9-0.3-2.8-0.3c-7.2,0-13,5.8-13,13c0,4.8,2.6,9,6.5,11.2 c0,0.1,0,0.1,0,0.2c0,4.7,3.8,8.5,8.5,8.5c2.7,0,5.1-1.3,6.7-3.2c0.1,0,0.2,0,0.3,0h10.4c2.4,2,5.4,3.2,8.7,3.2s6.4-1.2,8.7-3.2h0.2 c3.3,3.8,8.2,6.2,13.6,6.2c5.6,0,10.7-2.6,14-6.6C89.6,76.2,95,69.8,95,62.1z" fill="#407d96" transform="translate(178.92017369266512, 218.9289711883793) scale(0.48000000000000004) translate(-36, -24)"></path>
  <animateTransform attributeName="transform" type="translate" keyTimes="0;1" repeatCount="indefinite" dur="33.333333333333336s" values="0;256"></animateTransform>
</g><g>
<path d="M95,62.1c0-7.9-5.6-14.5-13.1-15.9C82,45.4,82,44.7,82,44c0-12.3-10-22.3-22.3-22.3c-9.5,0-17.7,6-20.8,14.4 c-1.2-0.3-2.4-0.5-3.7-0.5c-7.6,0-13.8,5.9-14.3,13.3c-0.9-0.2-1.9-0.3-2.8-0.3c-7.2,0-13,5.8-13,13c0,4.8,2.6,9,6.5,11.2 c0,0.1,0,0.1,0,0.2c0,4.7,3.8,8.5,8.5,8.5c2.7,0,5.1-1.3,6.7-3.2c0.1,0,0.2,0,0.3,0h10.4c2.4,2,5.4,3.2,8.7,3.2s6.4-1.2,8.7-3.2h0.2 c3.3,3.8,8.2,6.2,13.6,6.2c5.6,0,10.7-2.6,14-6.6C89.6,76.2,95,69.8,95,62.1z" fill="#407d96" transform="translate(178.92017369266512, -37.07102881162069) scale(0.48000000000000004) translate(-36, -24)"></path>
  <animateTransform attributeName="transform" type="translate" keyTimes="0;1" repeatCount="indefinite" dur="33.333333333333336s" values="0;256"></animateTransform>
</g><g>
<path d="M95,62.1c0-7.9-5.6-14.5-13.1-15.9C82,45.4,82,44.7,82,44c0-12.3-10-22.3-22.3-22.3c-9.5,0-17.7,6-20.8,14.4 c-1.2-0.3-2.4-0.5-3.7-0.5c-7.6,0-13.8,5.9-14.3,13.3c-0.9-0.2-1.9-0.3-2.8-0.3c-7.2,0-13,5.8-13,13c0,4.8,2.6,9,6.5,11.2 c0,0.1,0,0.1,0,0.2c0,4.7,3.8,8.5,8.5,8.5c2.7,0,5.1-1.3,6.7-3.2c0.1,0,0.2,0,0.3,0h10.4c2.4,2,5.4,3.2,8.7,3.2s6.4-1.2,8.7-3.2h0.2 c3.3,3.8,8.2,6.2,13.6,6.2c5.6,0,10.7-2.6,14-6.6C89.6,76.2,95,69.8,95,62.1z" fill="#407d96" transform="translate(-77.07982630733488, 218.9289711883793) scale(0.48000000000000004) translate(-36, -24)"></path>
  <animateTransform attributeName="transform" type="translate" keyTimes="0;1" repeatCount="indefinite" dur="33.333333333333336s" values="0;256"></animateTransform>
</g><g>
<path d="M95,62.1c0-7.9-5.6-14.5-13.1-15.9C82,45.4,82,44.7,82,44c0-12.3-10-22.3-22.3-22.3c-9.5,0-17.7,6-20.8,14.4 c-1.2-0.3-2.4-0.5-3.7-0.5c-7.6,0-13.8,5.9-14.3,13.3c-0.9-0.2-1.9-0.3-2.8-0.3c-7.2,0-13,5.8-13,13c0,4.8,2.6,9,6.5,11.2 c0,0.1,0,0.1,0,0.2c0,4.7,3.8,8.5,8.5,8.5c2.7,0,5.1-1.3,6.7-3.2c0.1,0,0.2,0,0.3,0h10.4c2.4,2,5.4,3.2,8.7,3.2s6.4-1.2,8.7-3.2h0.2 c3.3,3.8,8.2,6.2,13.6,6.2c5.6,0,10.7-2.6,14-6.6C89.6,76.2,95,69.8,95,62.1z" fill="#407d96" transform="translate(-77.07982630733488, -37.07102881162069) scale(0.48000000000000004) translate(-36, -24)"></path>
  <animateTransform attributeName="transform" type="translate" keyTimes="0;1" repeatCount="indefinite" dur="33.333333333333336s" values="0;256"></animateTransform>
</g><g>
<path d="M94.6,56.2c-1-4.2-3.7-7.6-7.2-9.5c1.6-1.7,2.7-4.1,2.7-6.7c0-5.4-4.4-9.7-9.7-9.7c-3.2,0-6.1,1.6-7.8,4 c-2.5-4.5-7.3-7.6-12.8-7.6c-3.4,0-6.4,1.1-8.9,3.1c-2.4-4.7-7.3-7.9-13-7.9c-5.6,0-10.5,3.2-12.9,7.8c-1.3-0.3-2.7-0.6-4.1-0.6 C12.1,29.1,5,36.1,5,44.9c0,6,3.4,11.3,8.3,13.9c-0.2,1.3-0.2,2.6,0.1,3.9c1.2,5.3,6.5,8.6,11.8,7.4c0.3-0.1,0.6-0.1,0.8-0.2 c2.9,6,9.6,9.5,16.4,8c5.5-1.3,9.6-5.5,10.9-10.6c2.8,1.3,6.1,1.7,9.4,1c1.8-0.4,3.4-1.1,4.8-2.1c3,5.7,9.6,9,16.2,7.5 C91.5,71.9,96.4,64,94.6,56.2z" fill="#407d96" transform="translate(87.51315465556922, 209.15755360288284) scale(0.5280000000000001) translate(-36, -24)"></path>
  <animateTransform attributeName="transform" type="translate" keyTimes="0;1" repeatCount="indefinite" dur="25s" values="0;256"></animateTransform>
</g><g>
<path d="M94.6,56.2c-1-4.2-3.7-7.6-7.2-9.5c1.6-1.7,2.7-4.1,2.7-6.7c0-5.4-4.4-9.7-9.7-9.7c-3.2,0-6.1,1.6-7.8,4 c-2.5-4.5-7.3-7.6-12.8-7.6c-3.4,0-6.4,1.1-8.9,3.1c-2.4-4.7-7.3-7.9-13-7.9c-5.6,0-10.5,3.2-12.9,7.8c-1.3-0.3-2.7-0.6-4.1-0.6 C12.1,29.1,5,36.1,5,44.9c0,6,3.4,11.3,8.3,13.9c-0.2,1.3-0.2,2.6,0.1,3.9c1.2,5.3,6.5,8.6,11.8,7.4c0.3-0.1,0.6-0.1,0.8-0.2 c2.9,6,9.6,9.5,16.4,8c5.5-1.3,9.6-5.5,10.9-10.6c2.8,1.3,6.1,1.7,9.4,1c1.8-0.4,3.4-1.1,4.8-2.1c3,5.7,9.6,9,16.2,7.5 C91.5,71.9,96.4,64,94.6,56.2z" fill="#407d96" transform="translate(87.51315465556922, -46.84244639711716) scale(0.5280000000000001) translate(-36, -24)"></path>
  <animateTransform attributeName="transform" type="translate" keyTimes="0;1" repeatCount="indefinite" dur="25s" values="0;256"></animateTransform>
</g><g>
<path d="M94.6,56.2c-1-4.2-3.7-7.6-7.2-9.5c1.6-1.7,2.7-4.1,2.7-6.7c0-5.4-4.4-9.7-9.7-9.7c-3.2,0-6.1,1.6-7.8,4 c-2.5-4.5-7.3-7.6-12.8-7.6c-3.4,0-6.4,1.1-8.9,3.1c-2.4-4.7-7.3-7.9-13-7.9c-5.6,0-10.5,3.2-12.9,7.8c-1.3-0.3-2.7-0.6-4.1-0.6 C12.1,29.1,5,36.1,5,44.9c0,6,3.4,11.3,8.3,13.9c-0.2,1.3-0.2,2.6,0.1,3.9c1.2,5.3,6.5,8.6,11.8,7.4c0.3-0.1,0.6-0.1,0.8-0.2 c2.9,6,9.6,9.5,16.4,8c5.5-1.3,9.6-5.5,10.9-10.6c2.8,1.3,6.1,1.7,9.4,1c1.8-0.4,3.4-1.1,4.8-2.1c3,5.7,9.6,9,16.2,7.5 C91.5,71.9,96.4,64,94.6,56.2z" fill="#407d96" transform="translate(-168.48684534443078, 209.15755360288284) scale(0.5280000000000001) translate(-36, -24)"></path>
  <animateTransform attributeName="transform" type="translate" keyTimes="0;1" repeatCount="indefinite" dur="25s" values="0;256"></animateTransform>
</g><g>
<path d="M94.6,56.2c-1-4.2-3.7-7.6-7.2-9.5c1.6-1.7,2.7-4.1,2.7-6.7c0-5.4-4.4-9.7-9.7-9.7c-3.2,0-6.1,1.6-7.8,4 c-2.5-4.5-7.3-7.6-12.8-7.6c-3.4,0-6.4,1.1-8.9,3.1c-2.4-4.7-7.3-7.9-13-7.9c-5.6,0-10.5,3.2-12.9,7.8c-1.3-0.3-2.7-0.6-4.1-0.6 C12.1,29.1,5,36.1,5,44.9c0,6,3.4,11.3,8.3,13.9c-0.2,1.3-0.2,2.6,0.1,3.9c1.2,5.3,6.5,8.6,11.8,7.4c0.3-0.1,0.6-0.1,0.8-0.2 c2.9,6,9.6,9.5,16.4,8c5.5-1.3,9.6-5.5,10.9-10.6c2.8,1.3,6.1,1.7,9.4,1c1.8-0.4,3.4-1.1,4.8-2.1c3,5.7,9.6,9,16.2,7.5 C91.5,71.9,96.4,64,94.6,56.2z" fill="#407d96" transform="translate(-168.48684534443078, -46.84244639711716) scale(0.5280000000000001) translate(-36, -24)"></path>
  <animateTransform attributeName="transform" type="translate" keyTimes="0;1" repeatCount="indefinite" dur="25s" values="0;256"></animateTransform>
</g><g>
<path d="M85.3,55.6c0.3-1.1,0.5-2.2,0.6-3.4c0.5-8.5-6-15.7-14.5-16.2c-2.1-0.1-4.2,0.2-6,0.9c-1.5-8.9-9-16-18.4-16.5 C36.1,19.7,26.8,28,26.2,38.9c-0.1,1.1,0,2.3,0.1,3.3c-6.3,0.1-11.6,5-11.9,11.4c0,0.8,0,1.5,0.1,2.2c-0.3,0-0.5-0.1-0.8-0.1 C9.2,55.6,5.3,59,5,63.6s3.2,8.4,7.8,8.7c0.8,0,1.5,0,2.2-0.2c2.5,2.9,8,5.1,14.6,5.5c3.7,0.2,7.2-0.2,10-1.1 c1.7,1.8,4.3,3.1,7.3,3.2c4,0.2,7.5-1.6,9.3-4.3c2.1,1,4.6,1.7,7.4,1.9c4.5,0.3,8.6-1,11.1-3c2,1.7,4.6,2.8,7.6,3 C89,77.6,94.6,73,95,67C95.3,61.5,91.1,56.7,85.3,55.6z" fill="#407d96" transform="translate(-272.7104060792285, 58.99786431952947) scale(0.5280000000000001) translate(-36, -24)"></path>
  <animateTransform attributeName="transform" type="translate" keyTimes="0;1" repeatCount="indefinite" dur="25s" values="0;256"></animateTransform>
</g><g>
<path d="M85.3,55.6c0.3-1.1,0.5-2.2,0.6-3.4c0.5-8.5-6-15.7-14.5-16.2c-2.1-0.1-4.2,0.2-6,0.9c-1.5-8.9-9-16-18.4-16.5 C36.1,19.7,26.8,28,26.2,38.9c-0.1,1.1,0,2.3,0.1,3.3c-6.3,0.1-11.6,5-11.9,11.4c0,0.8,0,1.5,0.1,2.2c-0.3,0-0.5-0.1-0.8-0.1 C9.2,55.6,5.3,59,5,63.6s3.2,8.4,7.8,8.7c0.8,0,1.5,0,2.2-0.2c2.5,2.9,8,5.1,14.6,5.5c3.7,0.2,7.2-0.2,10-1.1 c1.7,1.8,4.3,3.1,7.3,3.2c4,0.2,7.5-1.6,9.3-4.3c2.1,1,4.6,1.7,7.4,1.9c4.5,0.3,8.6-1,11.1-3c2,1.7,4.6,2.8,7.6,3 C89,77.6,94.6,73,95,67C95.3,61.5,91.1,56.7,85.3,55.6z" fill="#407d96" transform="translate(239.2895939207715, 58.99786431952947) scale(0.5280000000000001) translate(-36, -24)"></path>
  <animateTransform attributeName="transform" type="translate" keyTimes="0;1" repeatCount="indefinite" dur="25s" values="0;256"></animateTransform>
</g><g>
<path d="M85.3,55.6c0.3-1.1,0.5-2.2,0.6-3.4c0.5-8.5-6-15.7-14.5-16.2c-2.1-0.1-4.2,0.2-6,0.9c-1.5-8.9-9-16-18.4-16.5 C36.1,19.7,26.8,28,26.2,38.9c-0.1,1.1,0,2.3,0.1,3.3c-6.3,0.1-11.6,5-11.9,11.4c0,0.8,0,1.5,0.1,2.2c-0.3,0-0.5-0.1-0.8-0.1 C9.2,55.6,5.3,59,5,63.6s3.2,8.4,7.8,8.7c0.8,0,1.5,0,2.2-0.2c2.5,2.9,8,5.1,14.6,5.5c3.7,0.2,7.2-0.2,10-1.1 c1.7,1.8,4.3,3.1,7.3,3.2c4,0.2,7.5-1.6,9.3-4.3c2.1,1,4.6,1.7,7.4,1.9c4.5,0.3,8.6-1,11.1-3c2,1.7,4.6,2.8,7.6,3 C89,77.6,94.6,73,95,67C95.3,61.5,91.1,56.7,85.3,55.6z" fill="#407d96" transform="translate(-16.710406079228505, 58.99786431952947) scale(0.5280000000000001) translate(-36, -24)"></path>
  <animateTransform attributeName="transform" type="translate" keyTimes="0;1" repeatCount="indefinite" dur="25s" values="0;256"></animateTransform>
</g><g>
<path d="M95,62.4c-0.5-5.9-5.7-10.3-11.9-10.5c0-0.6,0-1.2,0-1.8c-0.7-7.6-7.9-13.1-16.1-12.4c-0.9,0.1-1.9,0.3-2.7,0.5 c0-0.1,0-0.2,0-0.2c-1-10.9-10.7-19-21.6-18c-9.8,0.9-17.3,8.8-18,18.3C12.8,39.5,4.1,49.2,5.1,60C6.1,71,16.5,79,28.4,77.9 c3.4-0.3,6.4-1.3,9.2-2.8c5,3.7,12.4,5.7,20.5,4.9c6.9-0.6,13.1-3.2,17.3-6.8c2.3,1.4,5.2,2.2,8.2,1.9C90.4,74.4,95.5,68.8,95,62.4z" fill="#407d96" transform="translate(117.28966152626396, 97.31867014098827) scale(0.5280000000000001) translate(-36, -24)"></path>
  <animateTransform attributeName="transform" type="translate" keyTimes="0;1" repeatCount="indefinite" dur="25s" values="0;256"></animateTransform>
</g><g>
<path d="M95,62.4c-0.5-5.9-5.7-10.3-11.9-10.5c0-0.6,0-1.2,0-1.8c-0.7-7.6-7.9-13.1-16.1-12.4c-0.9,0.1-1.9,0.3-2.7,0.5 c0-0.1,0-0.2,0-0.2c-1-10.9-10.7-19-21.6-18c-9.8,0.9-17.3,8.8-18,18.3C12.8,39.5,4.1,49.2,5.1,60C6.1,71,16.5,79,28.4,77.9 c3.4-0.3,6.4-1.3,9.2-2.8c5,3.7,12.4,5.7,20.5,4.9c6.9-0.6,13.1-3.2,17.3-6.8c2.3,1.4,5.2,2.2,8.2,1.9C90.4,74.4,95.5,68.8,95,62.4z" fill="#407d96" transform="translate(-138.71033847373604, 97.31867014098827) scale(0.5280000000000001) translate(-36, -24)"></path>
  <animateTransform attributeName="transform" type="translate" keyTimes="0;1" repeatCount="indefinite" dur="25s" values="0;256"></animateTransform>
</g></g>
  </pattern>
</defs>
<rect x="0" y="0" width="1084" height="322" fill="url(#pid-0.9159070493160388)"></rect>
</svg>